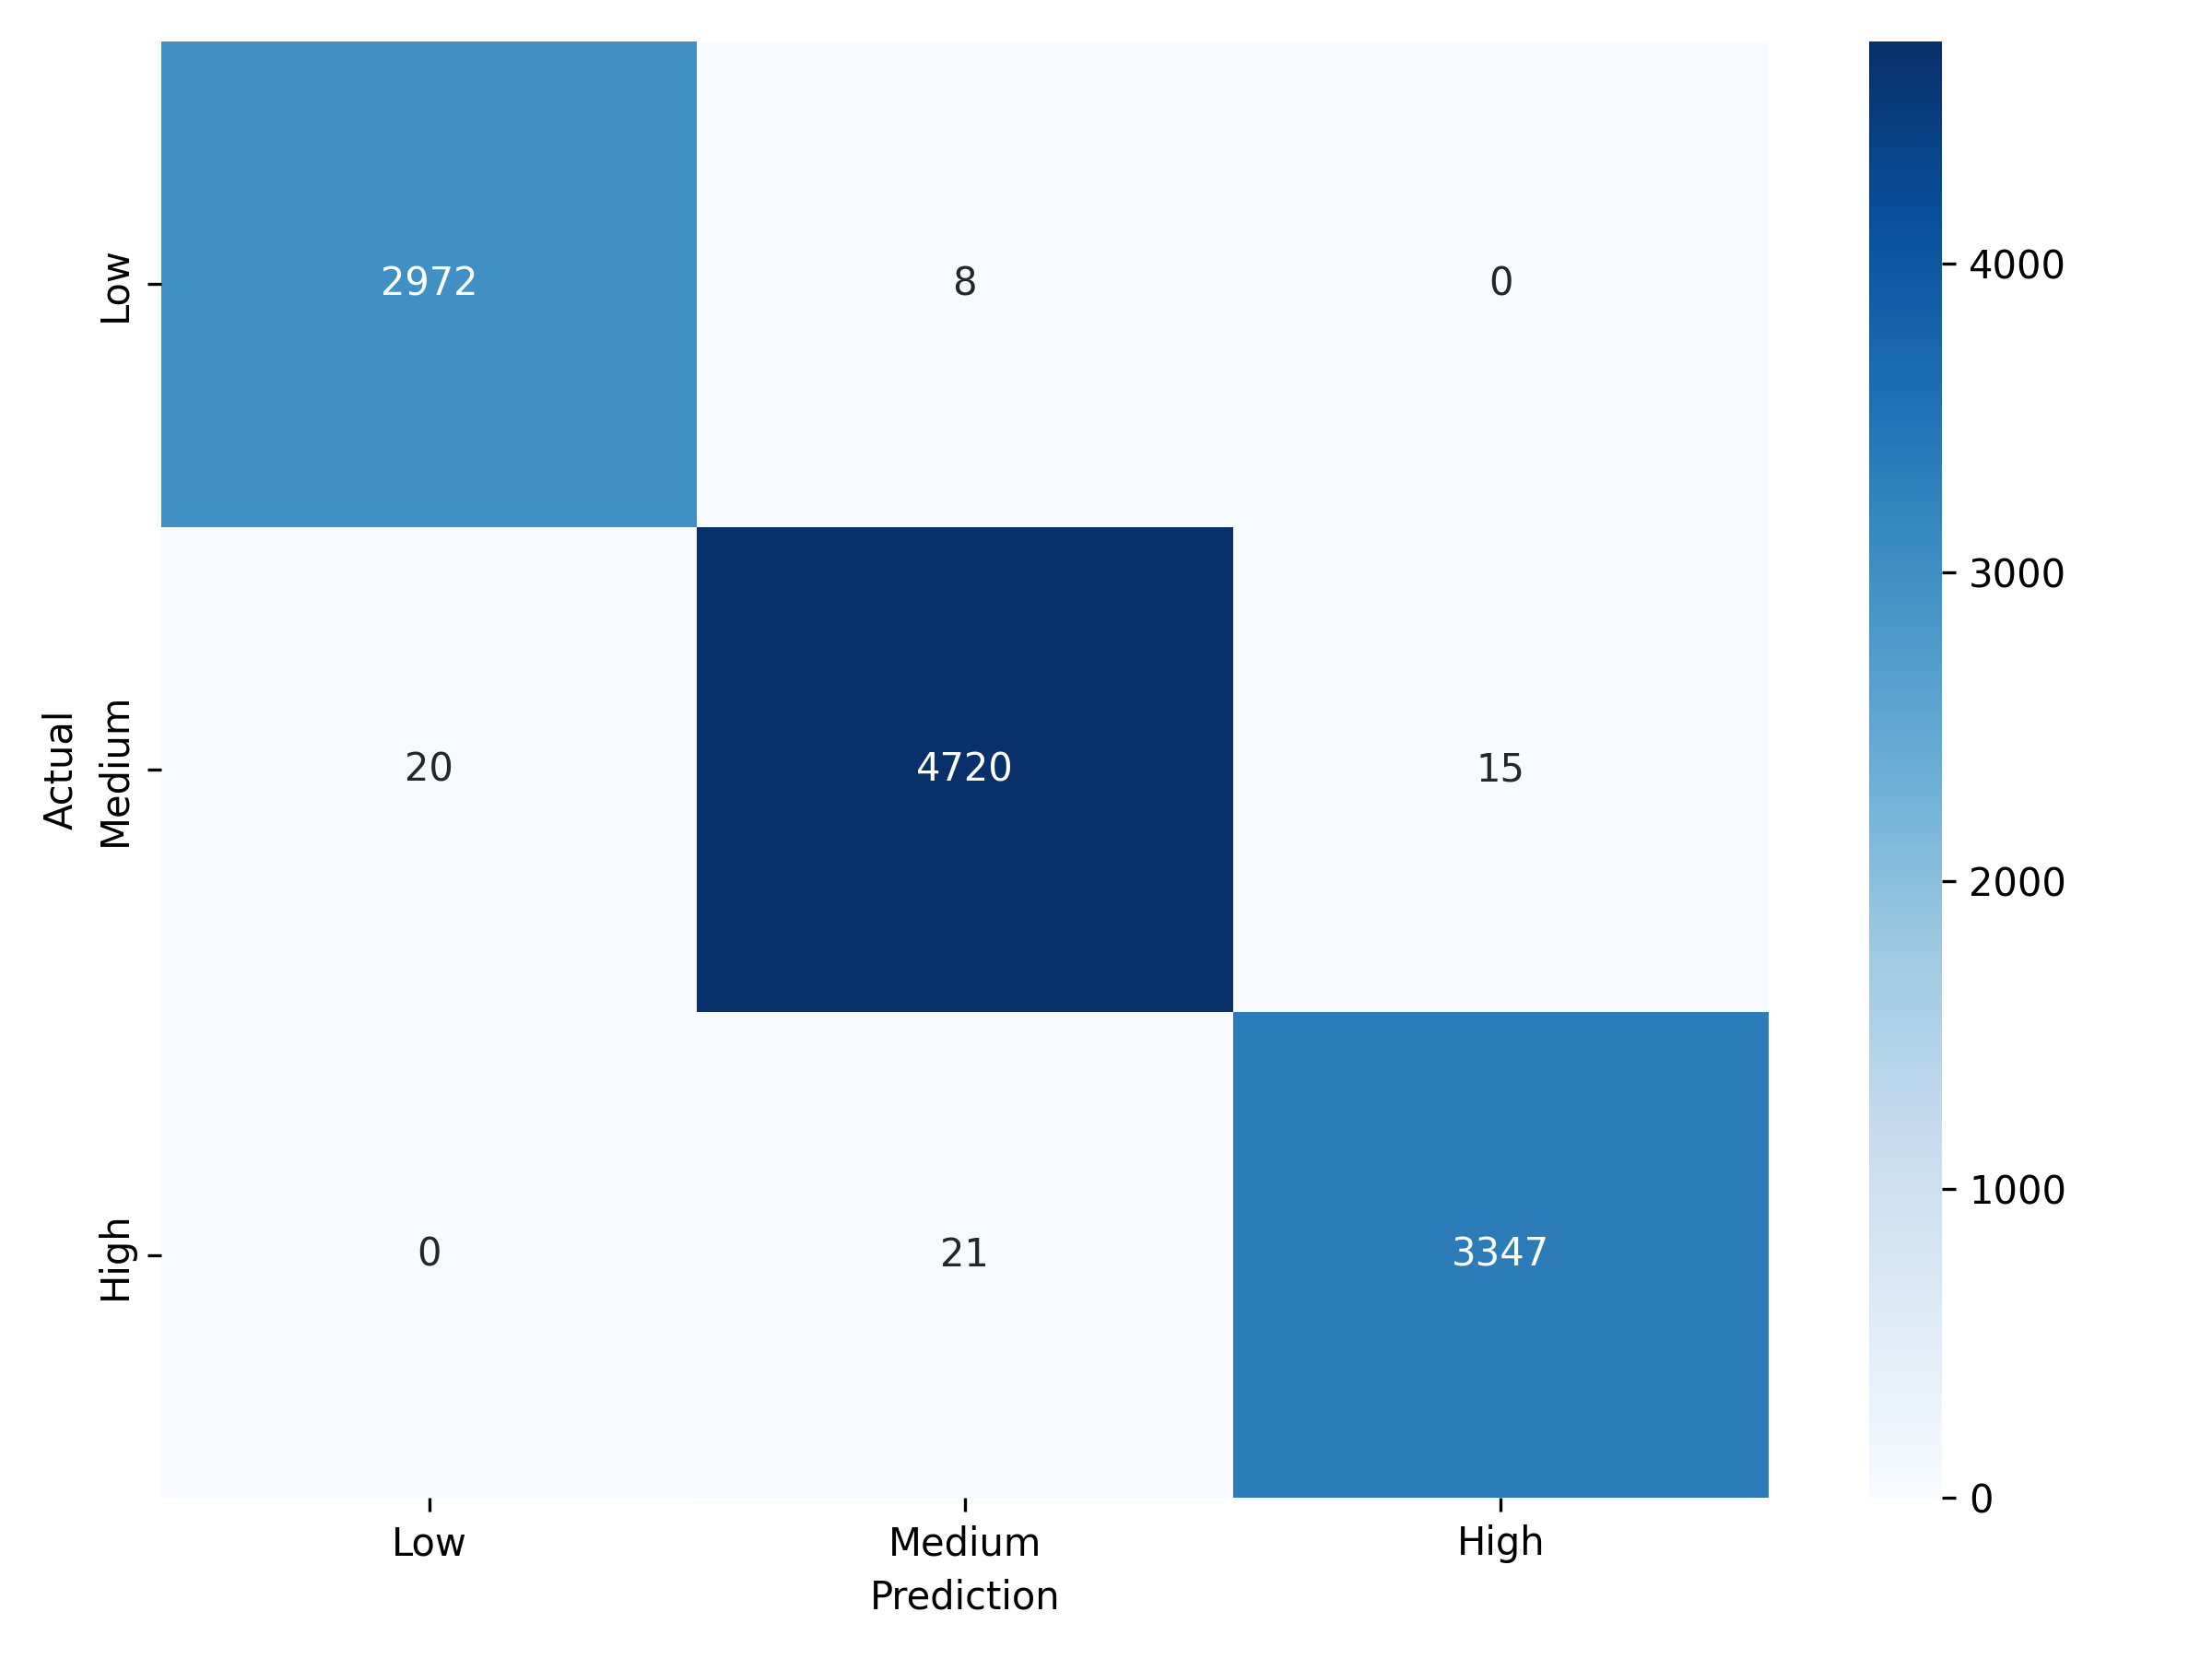

The file beside this chart, header and first rows:
, Low, Medium, High
Low, 2972, 8, 0
Medium, 20, 4720, 15
High, 0, 21, 3347
